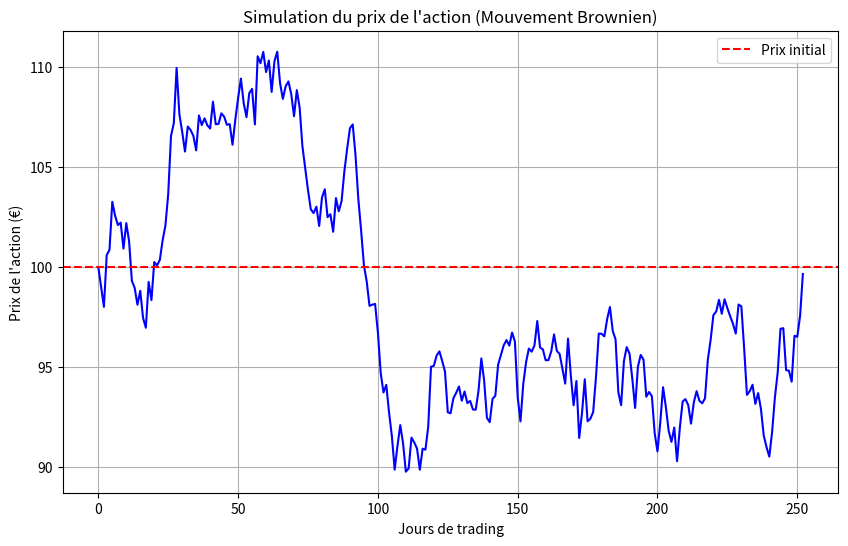

This figure's Python source:
"""

J'ai la simulation du prix de l'action via un mouvement brownien. 
Pour la formule du rendement : l'action va croitre avec le taux sans riqeu auquel on eleve la volaitilité lié au 
lemem d'ito, auquel on ajoute le mouvmeent brownien multiplié par la racine carré du temp c'est liée a la variance et 
l'ecart type


"""
import numpy as np
import matplotlib.pyplot as plt # La librairie magique pour dessiner des graphiques

def simulate_gbm(S0, T, r, sigma, steps=252):
    """
    Simule une trajectoire d'action via un Mouvement Brownien Géométrique.
    steps = 252 (le nombre de jours de bourse dans une année)
    """
    # On découpe le temps T en petits morceaux (1 jour)
    dt = T / steps
    
    # On initialise notre liste avec le prix de départ
    prix = [S0]
    S_actuel = S0
    
    # On fait une boucle 'for' (plus sûr que 'while' pour éviter les boucles infinies)
    for _ in range(steps):
        # 1. On tire notre choc de marché sur la loi normale
        Z = np.random.normal(0, 1) # génére un nombre réel aléatoire
        
        # 2. La vraie formule d'un rendement boursier (pourcentage)
        rendement = np.exp((r - 0.5 * sigma**2) * dt + sigma * np.sqrt(dt) * Z)
        
        # 3. On met à jour le prix en le multipliant par ce rendement
        S_actuel = S_actuel * rendement
        
        # 4. On stocke le nouveau prix dans la liste
        prix.append(S_actuel)
        
    return prix

# --- PARAMÈTRES DU MARCHÉ ---
S0 = 100      # Prix initial
T = 1.0       # 1 an
r = 0.05      # Taux sans risque (5%)
sigma = 0.20  # Volatilité (20%)

# --- EXÉCUTION ---
trajectoire = simulate_gbm(S0, T, r, sigma)

# --- AFFICHAGE GRAPHIQUE ---
plt.figure(figsize=(10, 6))
plt.plot(trajectoire, color='blue', linewidth=1.5)
plt.title("Simulation du prix de l'action (Mouvement Brownien)")
plt.xlabel("Jours de trading")
plt.ylabel("Prix de l'action (€)")
plt.axhline(y=S0, color='red', linestyle='--', label="Prix initial")
plt.grid(True)
plt.legend()
plt.show()
